Image classification data set "dataset_processed" (snehadpatel/Local-Vegetable-Variety-Classifier on GitHub). Class labels (5): green chilli Marcha, ladies finger, pointed gourd, ivy gourd, peas.

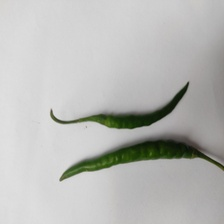
Label: green chilli Marcha

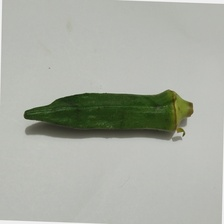
Label: ladies finger

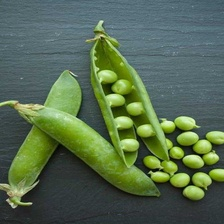
Label: peas

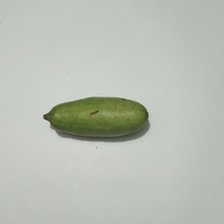
Label: pointed gourd

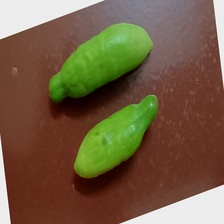
Label: ivy gourd

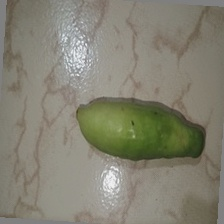
Label: ivy gourd
